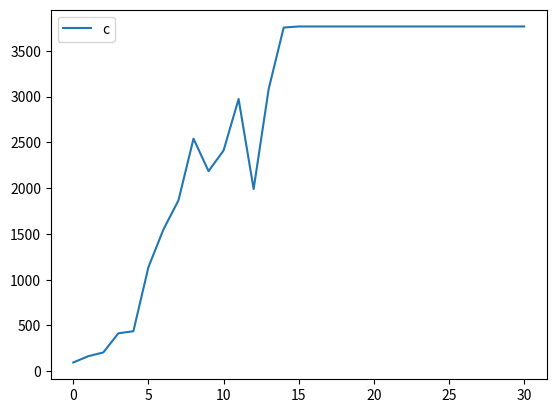

Recreate this plot in Python.
import numpy as np
import matplotlib.pyplot as plt

# t = np.arange(0,8,1)
# c0 = [84.44004009675393, 89.44004009675393, 92.9050256302435]
# c0 = [105.25113690748789, 110.25113690748789, 235.78187387381502, 240.78187387381502, 410.99772039386966, 415.99772039386966, 404.88684136603945, 420.99772039386966, 437.03386409537546, 442.03386409537546, 1097.010426496439, 1102.010426496439, 1300.2258628312093, 1305.2258628312093, 1379.3328718918417, 1384.3328718918417, 1743.924963916404, 1748.924963916404, 1978.8784768558014, 1983.8784768558014, 2308.2595600651953, 2313.2595600651953, 2682.687947113056, 2687.687947113056, 3666.9352977975705, 3671.9352977975705, 3766.4771925687924]
# c0 =  [207.48725898892988, 400.12195910290626, 427.754686431356, 432.96473661015926, 454.21536327407154, 1906.3991271625885, 2888.702368096846, 3370.6939727124527, 3699.8041942440586, 3766.078100714719, 3766.714391665945, 3766.714391665945]
c0 = [95.76656349986953, 164.64988053111244, 205.4955444011511, 414.37901336415564, 437.4579390461092, 1137.340582870153, 1549.3864425267302, 1867.601182794225, 2540.899838828546, 2186.0861615452936, 2411.8637383140212, 2974.276512100289, 1990.9156098029682, 3082.690856162106, 3755.044415287656, 3766.714391665945, 3766.714391665945, 3766.714391665945, 3766.714391665945, 3766.714391665945, 3766.714391665945, 3766.714391665945, 3766.714391665945, 3766.714391665945, 3766.714391665945, 3766.714391665945, 3766.714391665945, 3766.714391665945, 3766.714391665945, 3766.714391665945, 3766.714391665945]
print(len(c0))
t = np.arange(0., len(c0), 1)

plt.plot(t, c0)
plt.gca().legend(('c0'))
plt.show()
